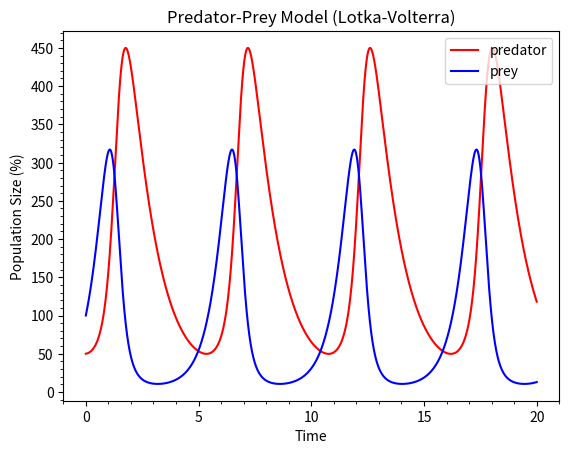

Write the Python code that produced this figure.
# predator_prey.ipynb
# Cell 1

%matplotlib widget

import matplotlib.pyplot as plt
import numpy as np
from matplotlib.ticker import AutoMinorLocator, MultipleLocator
from scipy.integrate import solve_ivp


def model(time, state_vector, alpha, beta, delta, gamma):
    prey, pred = state_vector
    d_prey = alpha * prey - beta * prey * pred
    d_pred = delta * prey * pred - gamma * pred
    return d_prey, d_pred


def plot(ax):
    # Lotka-Volterra parameters
    alpha, beta, delta, gamma = 2.0, 1.1, 1.0, 0.9

    # Set initial conditions (% of population)
    prey_initial = 1.0
    predator_initial = 0.5

    # Set model duration (dimensionless)
    time_initial = 0
    time_final = 20

    # Estimate model behavior
    sol = solve_ivp(
        model,
        (time_initial, time_final),
        [prey_initial, predator_initial],
        max_step=0.01,
        args=[alpha, beta, delta, gamma],
    )
    time_steps = sol.t
    prey, pred = sol.y * 100

    ax.plot(time_steps, pred, label="predator", color="red")
    ax.plot(time_steps, prey, label="prey", color="blue")

    ax.set_title("Predator-Prey Model (Lotka-Volterra)")
    ax.set_xlabel("Time")
    ax.set_ylabel("Population Size (%)")

    ax.legend(loc="upper right")

    ax.xaxis.set_major_locator(MultipleLocator(5))
    ax.xaxis.set_minor_locator(MultipleLocator(1))
    ax.yaxis.set_major_locator(MultipleLocator(50))
    ax.yaxis.set_minor_locator(MultipleLocator(10))


def main():
    plt.close("all")
    fig = plt.figure(label="Lotka-Volterra")
    gs = fig.add_gridspec(1, 1)
    ax = fig.add_subplot(gs[0, 0])
    plot(ax)
    plt.show()


main()